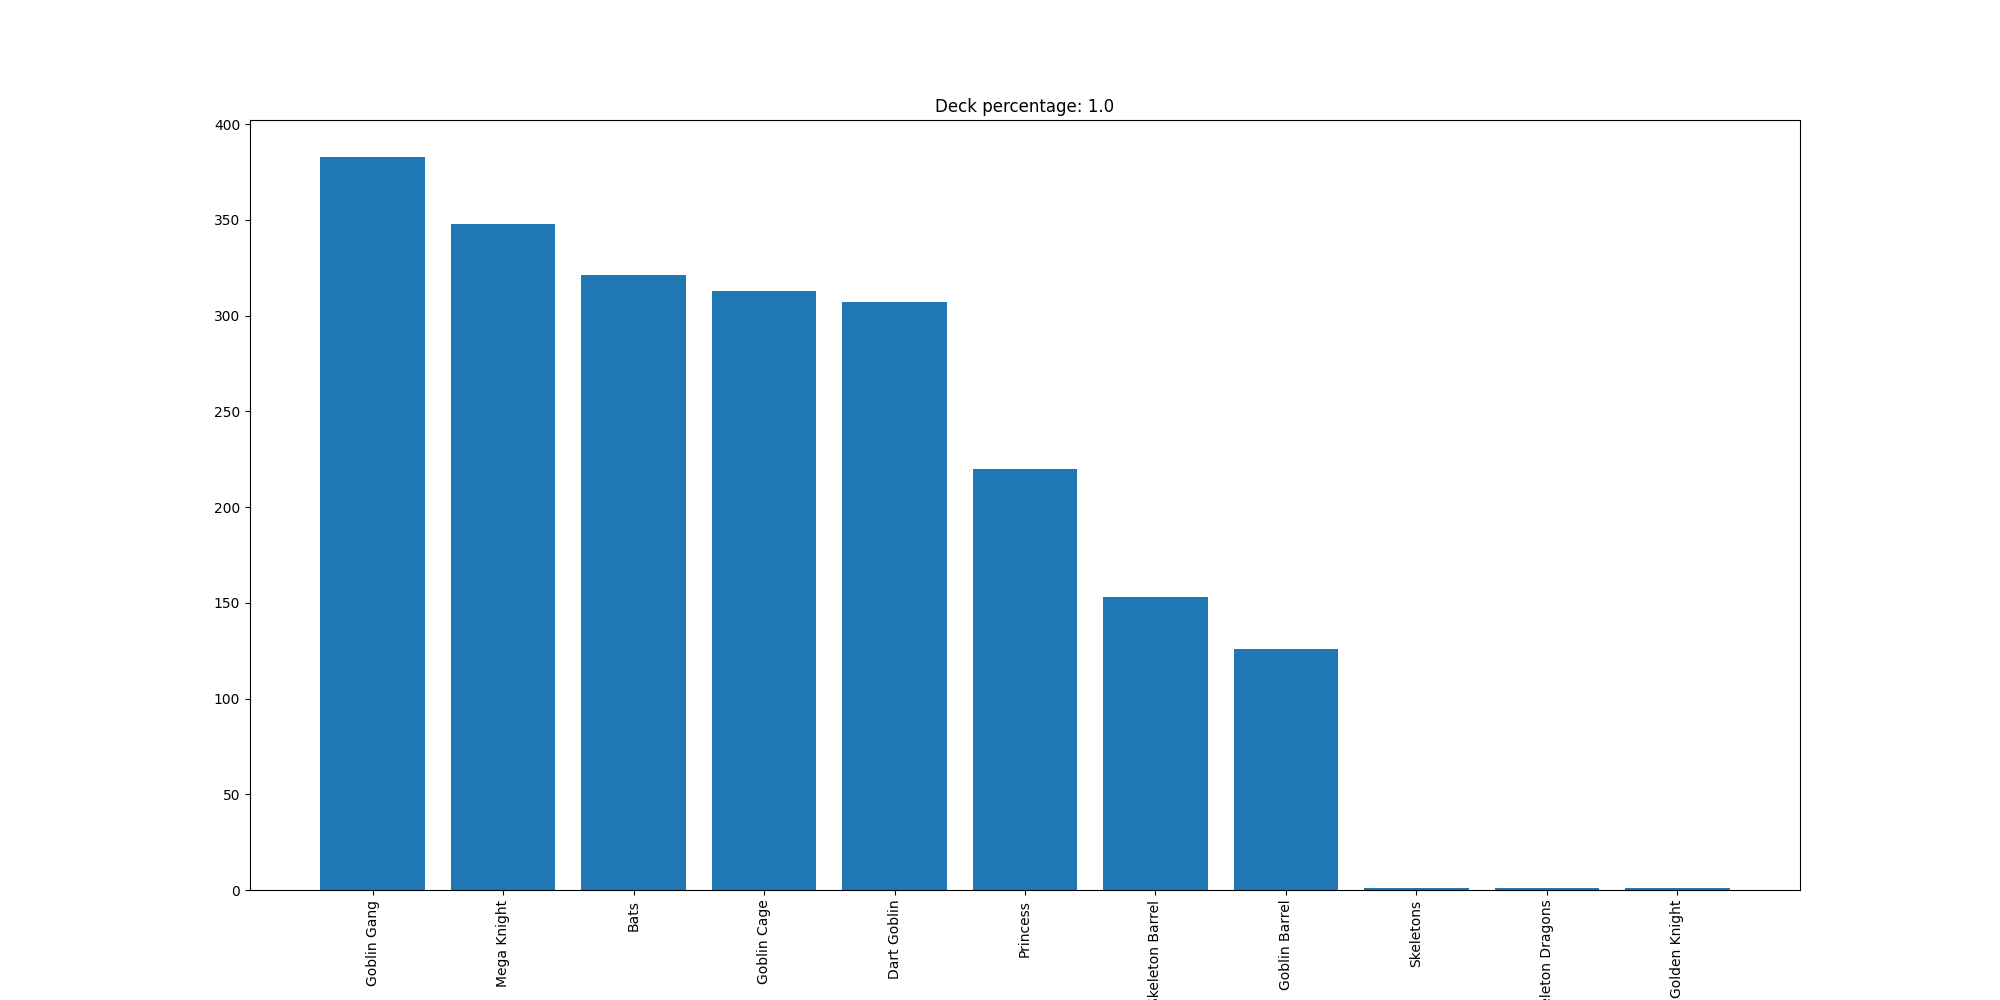

The file beside this chart, header and first rows:
Goblin Gang, 383
Mega Knight, 348
Bats, 321
Goblin Cage, 313
Dart Goblin, 307
Princess, 220
Skeleton Barrel, 153
Goblin Barrel, 126
Skeletons, 1
Skeleton Dragons, 1
Golden Knight, 1
